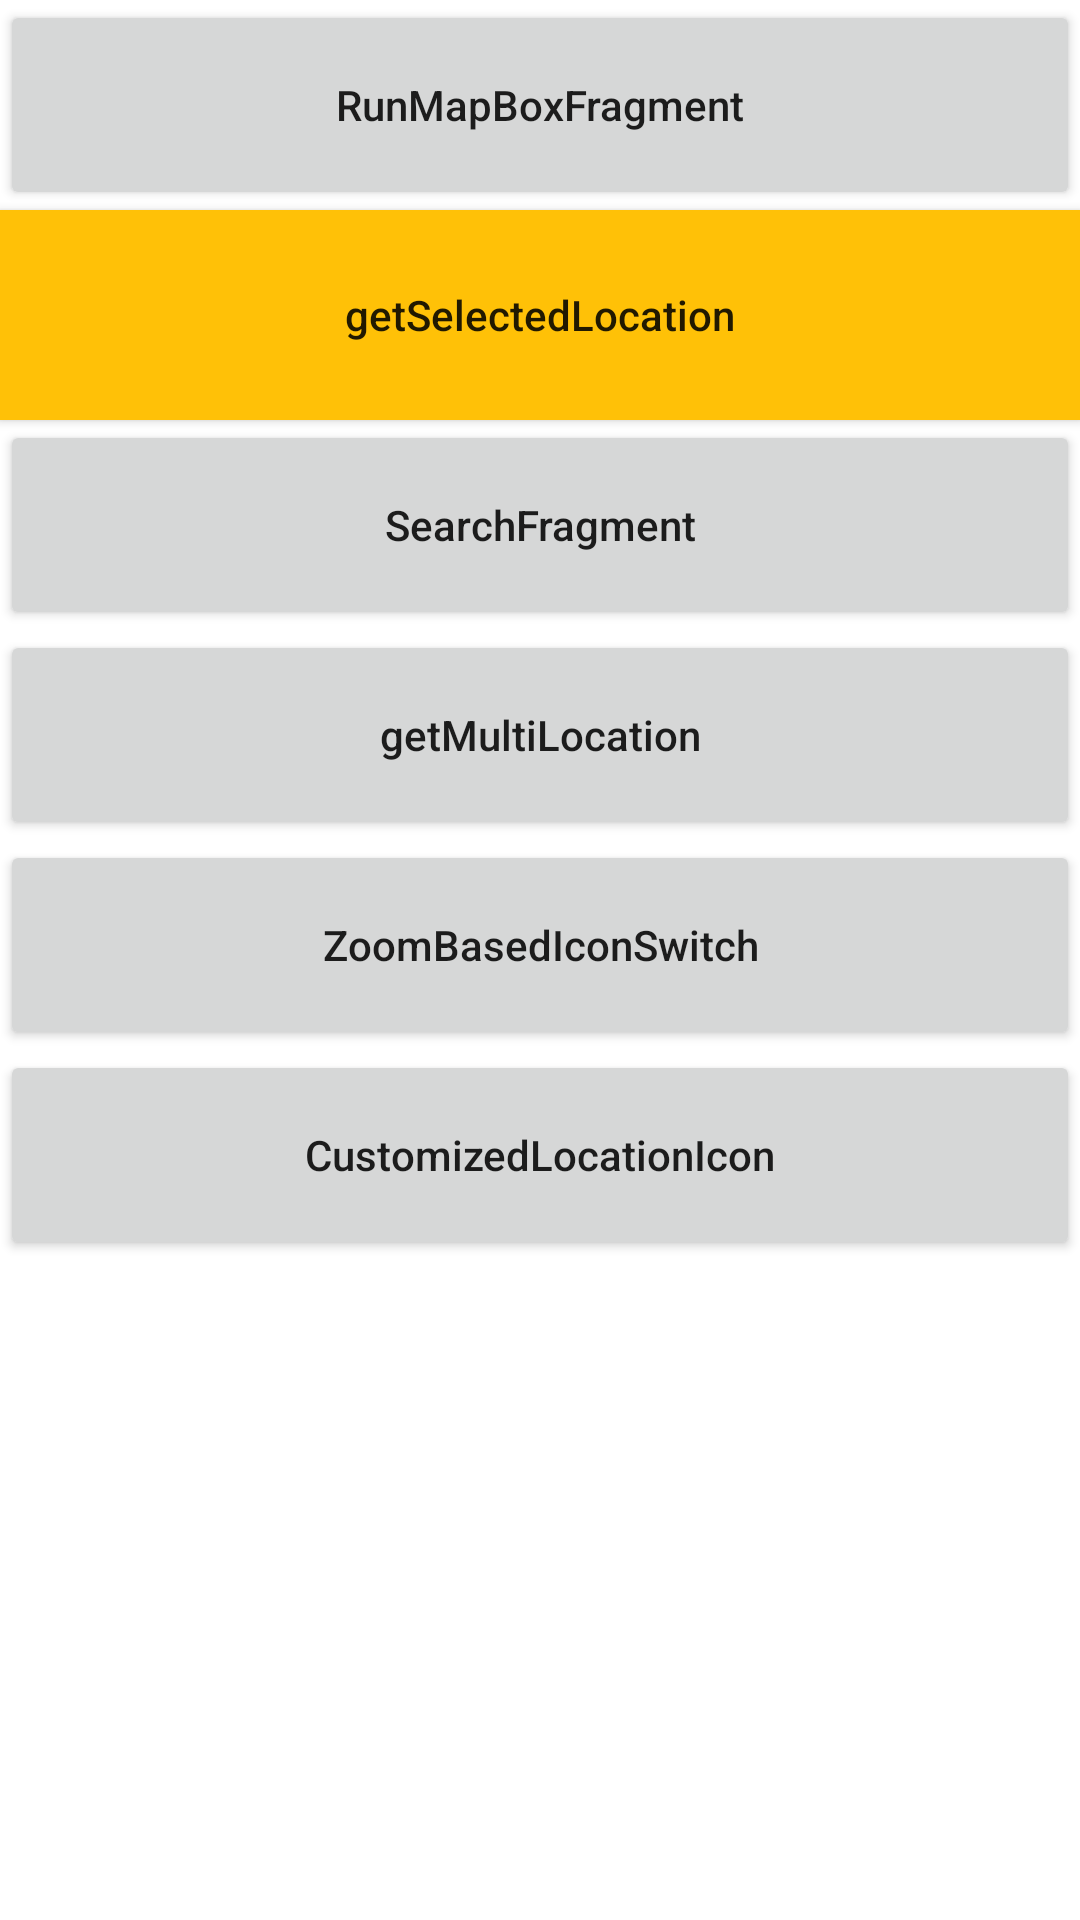

This screen was rendered from an Android layout file. Write that file and the resources it references.
<!-- AndroidManifest.xml: application theme Theme.MapBoxWithKotlin -->
<!-- res/layout/main_fragment.xml -->
<?xml version="1.0" encoding="utf-8"?>
<androidx.constraintlayout.widget.ConstraintLayout
    xmlns:android="http://schemas.android.com/apk/res/android"
    xmlns:app="http://schemas.android.com/apk/res-auto"
    xmlns:tools="http://schemas.android.com/tools"
    android:layout_width="match_parent"
    android:layout_height="match_parent">

    <Button
        android:id="@+id/btn_RunMapBoxFragment"
        android:layout_width="match_parent"
        android:layout_height="70dp"
        android:textAllCaps="false"
        android:text="RunMapBoxFragment"
        app:layout_constraintEnd_toEndOf="parent"
        app:layout_constraintStart_toStartOf="parent"
        app:layout_constraintTop_toTopOf="parent" />

    <Button
        android:id="@+id/btn_getSelectedLocation"
        android:layout_width="match_parent"
        android:layout_height="70dp"
        android:text="getSelectedLocation"
        android:background="#FFC107"

        android:textAllCaps="false"
        app:layout_constraintEnd_toEndOf="parent"
        app:layout_constraintHorizontal_bias="0.0"
        app:layout_constraintStart_toStartOf="parent"
        app:layout_constraintTop_toBottomOf="@+id/btn_RunMapBoxFragment" />

    <Button
        android:id="@+id/btn_search"
        android:layout_width="match_parent"
        android:layout_height="70dp"
        android:text="SearchFragment"
        android:textAllCaps="false"
        app:layout_constraintBottom_toBottomOf="parent"
        app:layout_constraintEnd_toEndOf="parent"
        app:layout_constraintStart_toStartOf="parent"
        app:layout_constraintTop_toBottomOf="@+id/btn_getSelectedLocation"
        app:layout_constraintVertical_bias="0.0" />

    <Button
        android:id="@+id/btn_getMultiLocation"
        android:layout_width="match_parent"
        android:layout_height="70dp"
        android:text="getMultiLocation"
        android:textAllCaps="false"
        app:layout_constraintBottom_toBottomOf="parent"
        app:layout_constraintTop_toBottomOf="@+id/btn_search"
        app:layout_constraintVertical_bias="0.0"
        tools:layout_editor_absoluteX="16dp" />

    <Button
        android:id="@+id/btn_ZoomBasedIconSwitchFragment"
        android:layout_width="match_parent"
        android:layout_height="70dp"
        android:text="ZoomBasedIconSwitch"
        android:textAllCaps="false"
        app:layout_constraintEnd_toEndOf="parent"
        app:layout_constraintStart_toStartOf="parent"
        app:layout_constraintTop_toBottomOf="@+id/btn_getMultiLocation" />

    <Button
        android:id="@+id/btn_CustomizedLocationIcon"
        android:layout_width="match_parent"
        android:layout_height="70dp"
        android:text="CustomizedLocationIcon"
        android:textAllCaps="false"
        app:layout_constraintTop_toBottomOf="@+id/btn_ZoomBasedIconSwitchFragment" />

</androidx.constraintlayout.widget.ConstraintLayout>
<!-- resources referenced by this layout -->
<resources>
  <style name="Theme.MapBoxWithKotlin" parent="Theme.MaterialComponents.DayNight.DarkActionBar">
          
          <item name="colorPrimary">@color/purple_500</item>
          <item name="colorPrimaryVariant">@color/purple_700</item>
          <item name="colorOnPrimary">@color/white</item>
          
          <item name="colorSecondary">@color/teal_200</item>
          <item name="colorSecondaryVariant">@color/teal_700</item>
          <item name="colorOnSecondary">@color/black</item>
          
          <item name="android:statusBarColor" tools:targetApi="l">?attr/colorPrimaryVariant</item>
          
      </style>
  <color name="purple_500">#FF6200EE</color>
  <color name="purple_700">#FF3700B3</color>
  <color name="white">#FFFFFFFF</color>
  <color name="teal_200">#FF03DAC5</color>
  <color name="teal_700">#FF018786</color>
  <color name="black">#FF000000</color>
</resources>
